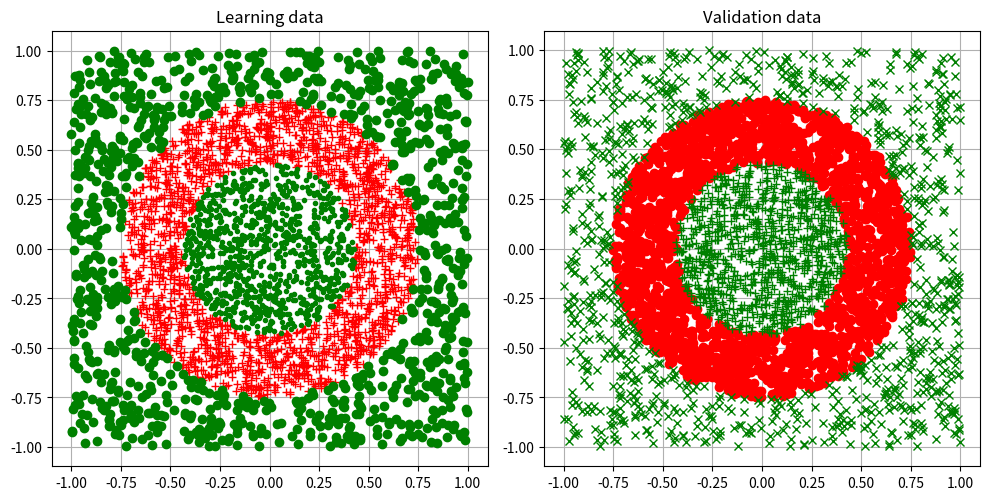

Reproduce this figure in Python.
#!/usr/bin/env python
# -*- coding: utf-8 -*-

# DB_Creator.
# ===========

# SPDX-License-Identifier: MIT

#------------------------------------------------------------------------
# Author:	Edo. Franzi     The 2025-01-01
# Modifs:
#
# Project:	uKOS-X
# Goal:		Generate 2 database files (for learning and for validation).
# 			Display the 2 dataset
#
#			The databases:
#			Class 1:  150 < data < 600
#			Class 2a: data > (600 + 4 * KCLASS_MARGIN)
#			Class 2b: data < (150 - KCLASS_MARGIN)
#
#			Necessary packages:
#			pip3 install numpy pyserial matplotlib
#
#			python3 DB_Creator.py
#
#   © 2025-2026, Edo. Franzi
#   ------------------------
#                                              __ ______  _____
#   Edo. Franzi                         __  __/ //_/ __ \/ ___/
#   5-Route de Cheseaux                / / / / ,< / / / /\__ \
#   CH 1400 Cheseaux-Noréaz           / /_/ / /| / /_/ /___/ /
#                                     \__,_/_/ |_\____//____/
#   edo.franzi@ukos.ch
#
#   Description: Lightweight, real-time multitasking operating
#   system for embedded microcontroller and DSP-based systems.
#
#   Permission is hereby granted, free of charge, to any person
#   obtaining a copy of this software and associated documentation
#   files (the "Software"), to deal in the Software without restriction,
#   including without limitation the rights to use, copy, modify,
#   merge, publish, distribute, sublicense, and/or sell copies of the
#   Software, and to permit persons to whom the Software is furnished
#   to do so, subject to the following conditions:
#
#   The above copyright notice and this permission notice shall be
#   included in all copies or substantial portions of the Software.
#
#   THE SOFTWARE IS PROVIDED "AS IS", WITHOUT WARRANTY OF ANY KIND,
#   EXPRESS OR IMPLIED, INCLUDING BUT NOT LIMITED TO THE WARRANTIES OF
#   MERCHANTABILITY, FITNESS FOR A PARTICULAR PURPOSE AND
#   NONINFRINGEMENT. IN NO EVENT SHALL THE AUTHORS OR COPYRIGHT HOLDERS
#   BE LIABLE FOR ANY CLAIM, DAMAGES OR OTHER LIABILITY, WHETHER IN AN
#   ACTION OF CONTRACT, TORT OR OTHERWISE, ARISING FROM, OUT OF OR IN
#   CONNECTION WITH THE SOFTWARE OR THE USE OR OTHER DEALINGS IN THE
#   SOFTWARE.
#
#------------------------------------------------------------------------

# Necessary packages

import	numpy as np
import	matplotlib.pyplot as plt

KNB_SAMPLES_C1		= 2000				# Number of samples C1 (ring)
KNB_SAMPLES_C2a	 	= 1000				# Number of samples C2a (outer)
KNB_SAMPLES_C2b		= 1000				# Number of samples C2b (inner)
KABS_MAX_FUNCTION	= 40				# Max of the function
KABS_MAX_OUTPUT		= 0.98				# Abs max of the expected output
KGOOD				= KABS_MAX_OUTPUT	# Max value for "good" answers
KBAD				= -KABS_MAX_OUTPUT	# Max value for "bad" answers

# Return an x-Y random value
# --------------------------

def generate_randomValues():
	return ((np.random.rand(2) - 0.5) * 2 * KABS_MAX_FUNCTION)

# Return the x-Y squared norm
# ---------------------------

def norm_squared(x, y):
	return ((x * x) + (y * y))

# Generate the data set
# ---------------------

def generate_dataSet(fd, ax, colors, title):
	ax.set_title(title)
	ax.set_aspect("equal")
	ax.grid(True)

	# Class 1: 300 < data < 900 (ring)
	count = 0
	while count < KNB_SAMPLES_C1:
		x, y = generate_randomValues()
		r2 = norm_squared(x, y)
		if 300 < r2 < 900:
			ax.plot(x / KABS_MAX_FUNCTION, y / KABS_MAX_FUNCTION, colors[0])
			fd.write(f"{x / KABS_MAX_FUNCTION:.6f}\t{y / KABS_MAX_FUNCTION:.6f}\t{KGOOD:.2f}\t{KBAD:.2f}\n")
			count += 1

	# Class 2a: data > 900 (outer)
	count = 0
	while count < KNB_SAMPLES_C2a:
		x, y = generate_randomValues()
		r2 = norm_squared(x, y)
		if r2 > 900:
			ax.plot(x / KABS_MAX_FUNCTION, y / KABS_MAX_FUNCTION, colors[1])
			fd.write(f"{x / KABS_MAX_FUNCTION:.6f}\t{y / KABS_MAX_FUNCTION:.6f}\t{KBAD:.2f}\t{KGOOD:.2f}\n")
			count += 1

	# Class 3: data < 300 (inner)
	count = 0
	while count < KNB_SAMPLES_C2b:
		x, y = generate_randomValues()
		r2 = norm_squared(x, y)
		if r2 < 300:
			ax.plot(x / KABS_MAX_FUNCTION, y / KABS_MAX_FUNCTION, colors[2])
			fd.write(f"{x / KABS_MAX_FUNCTION:.6f}\t{y / KABS_MAX_FUNCTION:.6f}\t{KBAD:.2f}\t{KGOOD:.2f}\n")
			count += 1

# Main
# ----

def main():
	fig, (ax1, ax2) = plt.subplots(1, 2, figsize = (10, 5))

	# Open the DB_L_file & DB_V_file database files
	# Generate the dataset DB_L_file file
	# Generate the dataset DB_V_file file
	with open("DB_L_file.txt", "w") as fd_l, open("DB_V_file.txt", "w") as fd_v:

		generate_dataSet(fd_l, ax1, colors = ["r+", "go", "g."], title = "Learning data")
		generate_dataSet(fd_v, ax2, colors = ["ro", "gx", "g+"], title = "Validation data")

	plt.tight_layout()
	plt.show()

# Main entry point
if __name__ == "__main__":
	main()
